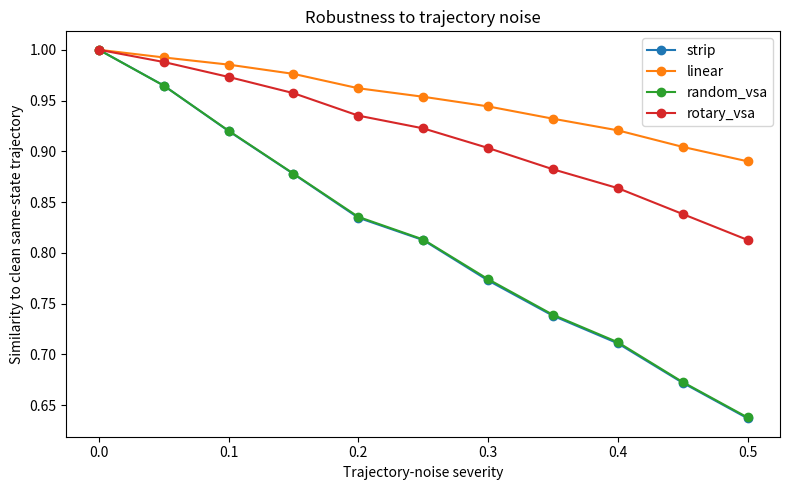
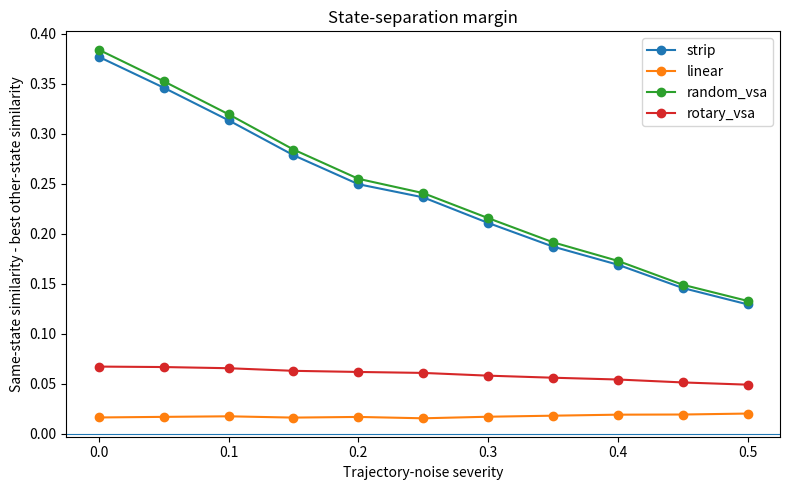
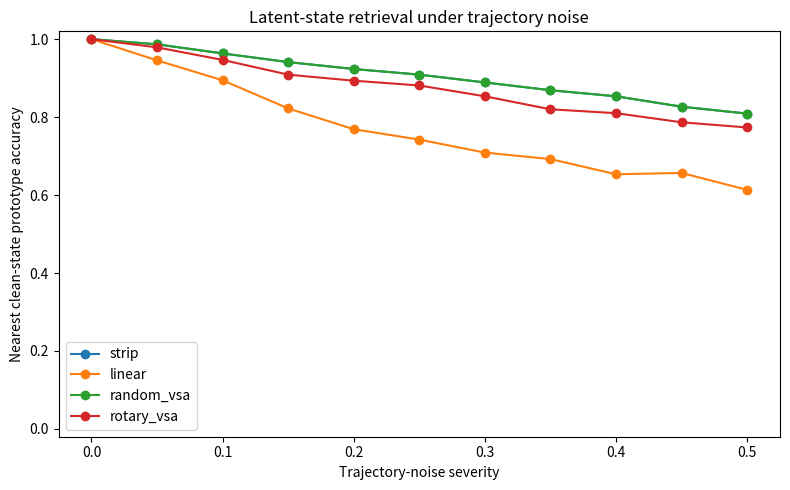
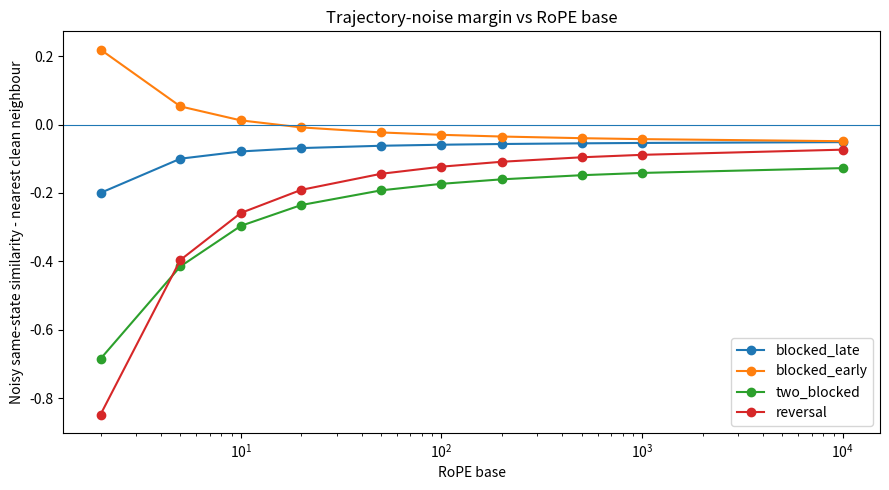
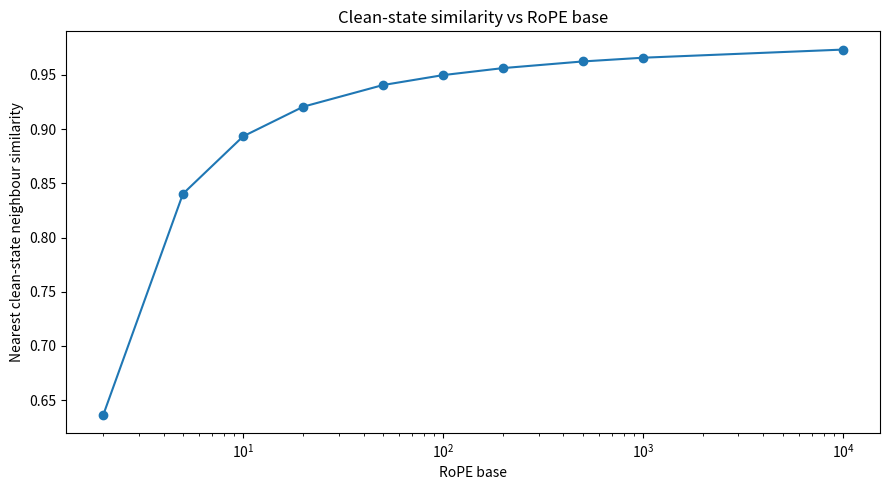
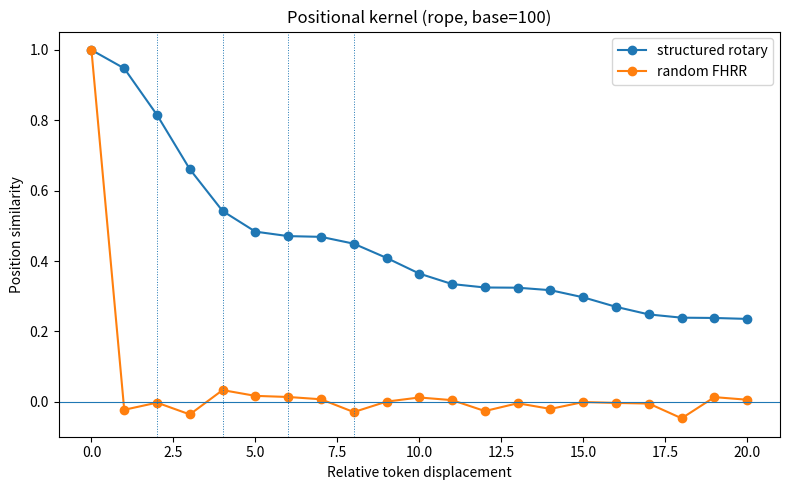

These figures' Python source, in order:
"""
noisy_trajectories.py

Synthetic experiment for trajectory-history noise under perceptual aliasing.

The nominal environment is a 1-D corridor embedded in a 2-D action space:

                 wall
                  ↑
    0 -- 1 -- 2 -- 3 -- ... -- N-1
                  ↓
                 wall

The agent has four actions:

    LEFT
    RIGHT
    UP
    DOWN

LEFT / RIGHT move along the corridor when traversable.

UP / DOWN hit a wall everywhere and therefore:

    state_{t+1} = state_t

The point of the "stall" noise is therefore NOT that the same action
mysteriously fails.

Instead:

    clean:
        state 4 --RIGHT--> state 5

    noisy:
        state 4 --UP--> state 4
        state 4 --RIGHT--> state 5

The latent state and observation are unchanged after the blocked action,
but the ACTION HISTORY is different.

This mimics trajectory noise where the agent briefly takes an irrelevant
or blocked action before continuing.

Observations
------------
Use four binary channels in globally fixed cardinal directions:

    [N, E, S, W]

For the corridor:

    N = 0 everywhere
    S = 0 everywhere

    E = 1 unless at right boundary
    W = 1 unless at left boundary

Therefore:

    left boundary:
        [0, 1, 0, 0]

    interior:
        [0, 1, 0, 1]

    right boundary:
        [0, 0, 0, 1]

All interior states remain perceptually aliased.

Tokens are interleaved:

    O_t, A_t, O_{t+1}, A_{t+1}, ...

Encodings
---------
1. Exact positional strip
2. Weighted-sum / decay-only context
3. Random-position FHRR
4. Structured rotary FHRR

Main controlled question
------------------------
For a clean trajectory ending in state 7, compare:

    clean_7
    blocked-UP trajectory ending in state 7
    blocked-DOWN trajectory ending in state 7
    two blocked actions ending in state 7
    reversal ending in state 7

against genuinely different clean trajectories:

    clean_6
    clean_8

Desired behaviour:

    S(noisy_7, clean_7)
        >
    max(
        S(clean_6, clean_7),
        S(clean_8, clean_7)
    )

The important quantity is therefore the state-separation margin, not
raw similarity alone.
"""

from dataclasses import dataclass

import numpy as np
import matplotlib.pyplot as plt


# ============================================================
# CONFIGURATION
# ============================================================

@dataclass
class Config:
    seed: int = 7

    # --------------------------------------------------------
    # Environment
    # --------------------------------------------------------

    n_states: int = 5

    target_states: tuple = tuple(
        range(1, 4)
    )

    # --------------------------------------------------------
    # Context representation
    # --------------------------------------------------------

    # Tokens are interleaved:
    #
    #     O, A, O, A, ...
    #
    # 40 tokens therefore corresponds to roughly 20 actions.
    window: int = 40

    # Number of complex FHRR dimensions.
    #
    # Equivalent real dimensionality = 2 * dim.
    dim: int = 1024

    # Explicit recency weighting.
    #
    # Keep at 1 initially to isolate positional geometry.
    lam: float = 1.0

    # --------------------------------------------------------
    # Structured positional encoding
    # --------------------------------------------------------

    rotary_mode: str = "rope"

    # Used for the optional Gaussian kernel.
    position_scale: float = 1.0

    # RoPE frequency base.
    rope_base: float = 100.0

    # --------------------------------------------------------
    # Monte Carlo noise
    # --------------------------------------------------------

    n_samples: int = 300

    noise_levels: tuple = tuple(
        np.linspace(
            0.0,
            0.5,
            11,
        )
    )

    # At maximum noise severity, probability that before
    # progressing the agent selects a blocked UP/DOWN action.
    max_blocked_prob: float = 0.55

    # Probability of a genuine LEFT->RIGHT backtrack.
    max_backtrack_prob: float = 0.30

    # Multiple blocked actions may occur before progress.
    max_consecutive_blocked: int = 3

    # --------------------------------------------------------
    # RoPE base sweep
    # --------------------------------------------------------

    rope_bases: tuple = (
        2.0,
        5.0,
        10.0,
        20.0,
        50.0,
        100.0,
        200.0,
        500.0,
        1000.0,
        10000.0,
    )

    # --------------------------------------------------------
    # Experiment toggles
    # --------------------------------------------------------

    run_monte_carlo: bool = True

    run_base_sweep: bool = True

    show_plots: bool = True


CFG = Config()


# ============================================================
# ACTIONS
# ============================================================

LEFT = "LEFT"
RIGHT = "RIGHT"
UP = "UP"
DOWN = "DOWN"


# ============================================================
# ENVIRONMENT
# ============================================================

def observation(
    state,
    cfg,
):
    """
    Four globally fixed binary traversability channels:

        [N, E, S, W]

    The corridor is enclosed by walls north and south.
    """

    north_free = 0

    east_free = int(
        state
        < cfg.n_states - 1
    )

    south_free = 0

    west_free = int(
        state > 0
    )

    return (
        north_free,
        east_free,
        south_free,
        west_free,
    )


def observation_token(
    state,
    cfg,
):
    n, e, s, w = observation(
        state,
        cfg,
    )

    return (
        f"O_{n}{e}{s}{w}"
    )


def action_token(action):

    if action == LEFT:
        return "A_L"

    if action == RIGHT:
        return "A_R"

    if action == UP:
        return "A_U"

    if action == DOWN:
        return "A_D"

    raise ValueError(
        f"Unknown action: {action}"
    )


def transition(
    state,
    action,
    cfg,
):
    """
    Apply one action.

    UP and DOWN always hit corridor walls.

    LEFT and RIGHT move when the corresponding neighbouring
    corridor state exists.
    """

    # --------------------------------------------------------
    # Blocked orthogonal actions
    # --------------------------------------------------------

    if action in (
        UP,
        DOWN,
    ):
        return state

    # --------------------------------------------------------
    # Horizontal movement
    # --------------------------------------------------------

    if action == LEFT:

        if state == 0:
            return state

        return state - 1

    if action == RIGHT:

        if state == cfg.n_states - 1:
            return state

        return state + 1

    raise ValueError(
        f"Unknown action: {action}"
    )


# ============================================================
# TRAJECTORY GENERATION
# ============================================================

def clean_trajectory(
    start,
    target,
    cfg,
):
    """
    Clean shortest trajectory along the corridor.

    Returns
    -------
    tokens:
        O_0, A_0, O_1, A_1, ...

    states:
        visited latent states

    actions:
        issued actions
    """

    if not (0 <= target < cfg.n_states):
        raise ValueError(
            f"Target state {target} is outside corridor "
            f"[0, {cfg.n_states - 1}]"
        )

    state = start

    tokens = [
        observation_token(
            state,
            cfg,
        )
    ]

    states = [state]

    actions = []

    while state != target:

        action = (
            RIGHT
            if target > state
            else LEFT
        )

        actions.append(
            action
        )

        tokens.append(
            action_token(
                action
            )
        )

        state = transition(
            state,
            action,
            cfg,
        )

        states.append(
            state
        )

        tokens.append(
            observation_token(
                state,
                cfg,
            )
        )

    return (
        tokens,
        states,
        actions,
    )


def noisy_trajectory(
    start,
    target,
    rng,
    blocked_prob,
    backtrack_prob,
    cfg,
):
    """
    Follow the same overall route to target while adding trajectory noise.

    Noise type 1: blocked orthogonal action
    ---------------------------------------

        state s
          |
         UP
          |
        wall

    The action is recorded but state does not change.

    Example:

        ... R O_s
            U O_s
            R O_{s+1}

    Noise type 2: genuine reversal
    ------------------------------

        s -> s-1 -> s -> s+1

    The final target state remains unchanged.
    """

    if not (0 <= target < cfg.n_states):
        raise ValueError(
            f"Target state {target} is outside corridor "
            f"[0, {cfg.n_states - 1}]"
        )

    state = start

    tokens = [
        observation_token(
            state,
            cfg,
        )
    ]

    states = [state]

    actions = []

    while state != target:

        intended = (
            RIGHT
            if target > state
            else LEFT
        )

        opposite = (
            LEFT
            if intended == RIGHT
            else RIGHT
        )

        # ----------------------------------------------------
        # Genuine short reversal / backtrack
        # ----------------------------------------------------

        if (
            rng.random()
            < backtrack_prob
        ):

            detour_state = transition(
                state,
                opposite,
                cfg,
            )

            # Only create a reversal if the opposite movement
            # is actually possible.
            if detour_state != state:

                actions.append(
                    opposite
                )

                tokens.append(
                    action_token(
                        opposite
                    )
                )

                state = detour_state

                states.append(
                    state
                )

                tokens.append(
                    observation_token(
                        state,
                        cfg,
                    )
                )

                # Return to where we were.
                actions.append(
                    intended
                )

                tokens.append(
                    action_token(
                        intended
                    )
                )

                state = transition(
                    state,
                    intended,
                    cfg,
                )

                states.append(
                    state
                )

                tokens.append(
                    observation_token(
                        state,
                        cfg,
                    )
                )

        # ----------------------------------------------------
        # One or more blocked UP/DOWN actions
        # ----------------------------------------------------

        n_blocked = 0

        while (
            n_blocked
            < cfg.max_consecutive_blocked
            and rng.random()
            < blocked_prob
        ):

            blocked_action = (
                UP
                if rng.random() < 0.5
                else DOWN
            )

            actions.append(
                blocked_action
            )

            tokens.append(
                action_token(
                    blocked_action
                )
            )

            # This action hits the corridor wall.
            new_state = transition(
                state,
                blocked_action,
                cfg,
            )

            assert (
                new_state == state
            )

            state = new_state

            states.append(
                state
            )

            # Observation is therefore unchanged.
            tokens.append(
                observation_token(
                    state,
                    cfg,
                )
            )

            n_blocked += 1

        # ----------------------------------------------------
        # Eventually perform intended progress action
        # ----------------------------------------------------

        actions.append(
            intended
        )

        tokens.append(
            action_token(
                intended
            )
        )

        state = transition(
            state,
            intended,
            cfg,
        )

        states.append(
            state
        )

        tokens.append(
            observation_token(
                state,
                cfg,
            )
        )

    return (
        tokens,
        states,
        actions,
    )


# ============================================================
# TRAJECTORY FROM EXPLICIT ACTIONS
# ============================================================

def trajectory_from_actions(
    start,
    actions,
    cfg,
):
    """
    Construct an exact controlled trajectory from an explicit
    sequence of actions.

    This is preferable to inferring actions from state sequences,
    because a repeated state could have resulted from:

        UP
        DOWN
        blocked LEFT
        blocked RIGHT

    and those are sensorimotorically different.
    """

    state = start

    tokens = [
        observation_token(
            state,
            cfg,
        )
    ]

    states = [
        state
    ]

    for action in actions:

        tokens.append(
            action_token(
                action
            )
        )

        state = transition(
            state,
            action,
            cfg,
        )

        states.append(
            state
        )

        tokens.append(
            observation_token(
                state,
                cfg,
            )
        )

    return (
        tokens,
        states,
    )


# ============================================================
# VOCABULARY
# ============================================================

VOCAB = [
    # observations
    "O_0100",   # left boundary
    "O_0101",   # interior
    "O_0001",   # right boundary

    # actions
    "A_L",
    "A_R",
    "A_U",
    "A_D",
]

TOKEN_TO_INDEX = {
    token: i
    for i, token
    in enumerate(VOCAB)
}

VOCAB_SIZE = len(
    VOCAB
)


def token_one_hot(
    token,
):
    x = np.zeros(
        VOCAB_SIZE,
        dtype=float,
    )

    x[
        TOKEN_TO_INDEX[
            token
        ]
    ] = 1.0

    return x


# ============================================================
# FHRR CONTENT CODES
# ============================================================

def random_fhrr(
    dim,
    rng,
):
    phase = rng.uniform(
        -np.pi,
        np.pi,
        size=dim,
    )

    return np.exp(
        1j * phase
    )


def make_content_codes(
    dim,
    rng,
):
    return {
        token: random_fhrr(
            dim,
            rng,
        )
        for token in VOCAB
    }


# ============================================================
# POSITION OPERATORS
# ============================================================

def make_rotary_theta(
    dim,
    mode,
    rng,
    rope_base,
    position_scale,
):
    """
    Construct angular frequencies.

    Position k:

        p_k = exp(j * k * theta)

    Therefore:

        conj(p_m) * p_n
            =
        exp(j * (n-m) * theta)

    so the positional relationship depends only on relative
    displacement.
    """

    if mode == "gaussian":

        sigma = (
            1.0
            / position_scale
        )

        return rng.normal(
            loc=0.0,
            scale=sigma,
            size=dim,
        )

    if mode == "rope":

        i = np.arange(
            dim
        )

        return (
            rope_base
            ** (-i / dim)
        )

    raise ValueError(
        f"Unknown rotary mode: "
        f"{mode}"
    )


def make_random_position_theta(
    dim,
    rng,
):
    """
    Conventional random FHRR positional generator.

    In high dimensions, distinct integer offsets are generally
    close to orthogonal.
    """

    return rng.uniform(
        -np.pi,
        np.pi,
        size=dim,
    )


def position(
    theta,
    lag,
):
    return np.exp(
        1j
        * lag
        * theta
    )


def position_kernel(
    theta,
    lag,
):
    """
    Similarity between positional code 0 and positional code lag.

        K(lag)
            =
        mean_i cos(lag * theta_i)
    """

    return np.mean(
        np.cos(
            lag * theta
        )
    )


# ============================================================
# SIMILARITY
# ============================================================

def cosine(
    a,
    b,
):
    denom = (
        np.linalg.norm(a)
        * np.linalg.norm(b)
    )

    if denom == 0:
        return 0.0

    if np.iscomplexobj(a):

        return (
            np.real(
                np.vdot(
                    a,
                    b,
                )
            )
            / denom
        )

    return (
        np.dot(
            a,
            b,
        )
        / denom
    )


# ============================================================
# ENCODER 1:
# EXACT POSITIONAL STRIP
# ============================================================

def encode_strip(
    tokens,
    cfg,
):
    """
    One explicit one-hot slot per lag.

    Any inserted action-observation pair shifts all earlier
    content by two token positions.
    """

    representation = (
        np.zeros(
            cfg.window
            * VOCAB_SIZE,
            dtype=float,
        )
    )

    recent = tokens[
        -cfg.window:
    ]

    recent = list(
        reversed(
            recent
        )
    )

    for lag, token in enumerate(
        recent
    ):

        offset = (
            lag
            * VOCAB_SIZE
        )

        representation[
            offset
            + TOKEN_TO_INDEX[
                token
            ]
        ] = (
            cfg.lam
            ** lag
        )

    return representation


# ============================================================
# ENCODER 2:
# WEIGHTED-SUM / DECAY-ONLY CONTEXT
# ============================================================

def encode_linear(
    tokens,
    cfg,
):
    """
    Content accumulation without explicit positional binding.

        h =
        sum_k lambda^k x_{t-k}

    Included only as a simple collapsed-history baseline.
    """

    h = np.zeros(
        VOCAB_SIZE,
        dtype=float,
    )

    recent = tokens[
        -cfg.window:
    ]

    for lag, token in enumerate(
        reversed(
            recent
        )
    ):

        h += (
            cfg.lam
            ** lag
        ) * token_one_hot(
            token
        )

    return h


# ============================================================
# ENCODER 3 / 4:
# FHRR POSITIONAL MEMORY
# ============================================================

def encode_fhrr(
    tokens,
    content_codes,
    theta,
    cfg,
):
    """
    Finite-window FHRR history:

        h =
        sum_k
            lambda^k
            x_{t-k}
            p^k
    """

    h = np.zeros(
        cfg.dim,
        dtype=np.complex128,
    )

    recent = tokens[
        -cfg.window:
    ]

    for lag, token in enumerate(
        reversed(
            recent
        )
    ):

        h += (
            cfg.lam
            ** lag
        ) * (
            content_codes[
                token
            ]
            * position(
                theta,
                lag,
            )
        )

    return h


# ============================================================
# ENCODER COLLECTION
# ============================================================

class Encoders:

    def __init__(
        self,
        cfg,
        rng,
    ):

        self.cfg = cfg

        self.content_codes = (
            make_content_codes(
                cfg.dim,
                rng,
            )
        )

        self.rotary_theta = (
            make_rotary_theta(
                dim=cfg.dim,
                mode=cfg.rotary_mode,
                rng=rng,
                rope_base=
                    cfg.rope_base,
                position_scale=
                    cfg.position_scale,
            )
        )

        self.random_theta = (
            make_random_position_theta(
                cfg.dim,
                rng,
            )
        )

    def encode_all(
        self,
        tokens,
    ):

        return {

            "strip":
                encode_strip(
                    tokens,
                    self.cfg,
                ),

            "linear":
                encode_linear(
                    tokens,
                    self.cfg,
                ),

            "random_vsa":
                encode_fhrr(
                    tokens,
                    self.content_codes,
                    self.random_theta,
                    self.cfg,
                ),

            "rotary_vsa":
                encode_fhrr(
                    tokens,
                    self.content_codes,
                    self.rotary_theta,
                    self.cfg,
                ),
        }


# ============================================================
# CONTROLLED TRAJECTORY TEST
# ============================================================

def controlled_trajectory_test(
    encoders,
    cfg,
    verbose=True,
):
    """
    Controlled trajectory-noise test for a 5-state corridor.

    Reference latent state:

        state 2

    All noisy trajectories end at state 2.

    Genuine neighbouring clean trajectories terminate at:

        state 1
        state 3

    Desired condition:

        S(noisy_2, clean_2)
            >
        max(
            S(clean_1, clean_2),
            S(clean_3, clean_2)
        )

    Positive margin therefore means that trajectory noise has not
    made the representation more similar to a different latent state
    than to the correct one.
    """

    trajectories = {

        # ----------------------------------------------------
        # Reference
        # ----------------------------------------------------

        "clean_2":
            [RIGHT, RIGHT],

        # ----------------------------------------------------
        # One blocked action
        # ----------------------------------------------------

        # Move to state 1, hit upper wall, then continue.
        "blocked_late":
            [
                RIGHT,
                UP,
                RIGHT,
            ],

        # Hit lower wall at the beginning, then continue.
        "blocked_early":
            [
                DOWN,
                RIGHT,
                RIGHT,
            ],

        # ----------------------------------------------------
        # Two blocked actions
        # ----------------------------------------------------

        "two_blocked":
            [
                RIGHT,
                UP,
                DOWN,
                RIGHT,
            ],

        # ----------------------------------------------------
        # Genuine reversal
        # ----------------------------------------------------

        # Reach state 2, move back to state 1, then return.
        "reversal":
            [
                RIGHT,
                RIGHT,
                LEFT,
                RIGHT,
            ],

        # ----------------------------------------------------
        # Genuine neighbouring clean states
        # ----------------------------------------------------

        "clean_1":
            [RIGHT],

        "clean_3":
            [
                RIGHT,
                RIGHT,
                RIGHT,
            ],
    }

    encoded = {}
    latent_end_states = {}

    for name, actions in trajectories.items():

        tokens, states = trajectory_from_actions(
            start=0,
            actions=actions,
            cfg=cfg,
        )

        encoded[name] = encoders.encode_all(
            tokens
        )

        latent_end_states[name] = states[-1]

    # --------------------------------------------------------
    # Sanity checks
    # --------------------------------------------------------

    assert (
        latent_end_states["clean_2"] == 2
    )

    for name in [
        "blocked_late",
        "blocked_early",
        "two_blocked",
        "reversal",
    ]:
        assert (
            latent_end_states[name] == 2
        ), (
            name,
            latent_end_states[name],
        )

    assert (
        latent_end_states["clean_1"] == 1
    )

    assert (
        latent_end_states["clean_3"] == 3
    )

    methods = [
        "strip",
        "linear",
        "random_vsa",
        "rotary_vsa",
    ]

    results = {}

    if verbose:

        print()
        print("=" * 95)
        print("CONTROLLED TRAJECTORY TEST")
        print("=" * 95)

        print(
            f"rotary_mode = "
            f"{cfg.rotary_mode}"
        )

        if cfg.rotary_mode == "rope":
            print(
                f"rope_base = "
                f"{cfg.rope_base}"
            )

        if cfg.rotary_mode == "gaussian":
            print(
                f"position_scale = "
                f"{cfg.position_scale}"
            )

        print(
            f"lambda = "
            f"{cfg.lam}"
        )

        print()
        print("Action sequences:")

        for name, actions in trajectories.items():
            print(
                f"  {name:16s} "
                f"{format_actions(actions)} "
                f"-> state "
                f"{latent_end_states[name]}"
            )

    # --------------------------------------------------------
    # Similarity test
    # --------------------------------------------------------

    for method in methods:

        ref = encoded[
            "clean_2"
        ][
            method
        ]

        sim_1 = cosine(
            ref,
            encoded[
                "clean_1"
            ][
                method
            ],
        )

        sim_3 = cosine(
            ref,
            encoded[
                "clean_3"
            ][
                method
            ],
        )

        nearest_neighbour = max(
            sim_1,
            sim_3,
        )

        method_results = {
            "clean_1":
                sim_1,

            "clean_3":
                sim_3,

            "nearest_neighbour":
                nearest_neighbour,
        }

        if verbose:

            print()
            print(method)

            print(
                f"  clean_1:            "
                f"{sim_1:.4f}"
            )

            print(
                f"  clean_3:            "
                f"{sim_3:.4f}"
            )

            print(
                f"  nearest neighbour:  "
                f"{nearest_neighbour:.4f}"
            )

        for name in [
            "blocked_late",
            "blocked_early",
            "two_blocked",
            "reversal",
        ]:

            same_similarity = cosine(
                ref,
                encoded[
                    name
                ][
                    method
                ],
            )

            margin = (
                same_similarity
                - nearest_neighbour
            )

            method_results[
                name
            ] = {
                "similarity":
                    same_similarity,

                "margin":
                    margin,
            }

            if verbose:

                print(
                    f"  {name:16s} "
                    f"sim="
                    f"{same_similarity:.4f} "
                    f"margin="
                    f"{margin:+.4f}"
                )

        results[
            method
        ] = method_results

    return results

# ============================================================
# CLEAN PROTOTYPES
# ============================================================

def build_prototypes(
    encoders,
    cfg,
):
    """
    One clean shortest-path prototype for each target state.
    """

    methods = [
        "strip",
        "linear",
        "random_vsa",
        "rotary_vsa",
    ]

    prototypes = {
        method: {}
        for method in methods
    }

    for target in (
        cfg.target_states
    ):

        (
            tokens,
            _,
            _,
        ) = clean_trajectory(
            start=0,
            target=target,
            cfg=cfg,
        )

        encoded = (
            encoders.encode_all(
                tokens
            )
        )

        for (
            method,
            vector,
        ) in encoded.items():

            prototypes[
                method
            ][
                target
            ] = vector

    return prototypes


# ============================================================
# NEAREST CLEAN PROTOTYPE
# ============================================================

def classify(
    representation,
    prototypes,
):
    scores = {
        state: cosine(
            representation,
            prototype,
        )
        for (
            state,
            prototype,
        ) in prototypes.items()
    }

    prediction = max(
        scores,
        key=scores.get,
    )

    return (
        prediction,
        scores,
    )


# ============================================================
# MONTE CARLO EXPERIMENT
# ============================================================

def run_experiment(
    rng,
    encoders,
    prototypes,
    cfg,
):
    methods = list(
        prototypes.keys()
    )

    results = {
        method: {
            "same_similarity": [],
            "other_similarity": [],
            "margin": [],
            "accuracy": [],
        }
        for method in methods
    }

    noise_levels = np.asarray(
        cfg.noise_levels
    )

    max_noise = (
        noise_levels[-1]
    )

    for noise in (
        noise_levels
    ):

        blocked_prob = (
            noise
            * cfg.max_blocked_prob
            / max_noise
        )

        backtrack_prob = (
            noise
            * cfg.max_backtrack_prob
            / max_noise
        )

        accum = {
            method: {
                "same": [],
                "other": [],
                "margin": [],
                "correct": [],
            }
            for method in methods
        }

        for target in (
            cfg.target_states
        ):

            for _ in range(
                cfg.n_samples
            ):

                (
                    tokens,
                    states,
                    actions,
                ) = noisy_trajectory(
                    start=0,
                    target=target,
                    rng=rng,
                    blocked_prob=
                        blocked_prob,
                    backtrack_prob=
                        backtrack_prob,
                    cfg=cfg,
                )

                # Sanity check:
                # noise must not change final target.
                assert (
                    states[-1]
                    == target
                )

                encoded = (
                    encoders.encode_all(
                        tokens
                    )
                )

                for method in methods:

                    representation = (
                        encoded[
                            method
                        ]
                    )

                    own_prototype = (
                        prototypes[
                            method
                        ][
                            target
                        ]
                    )

                    same = cosine(
                        representation,
                        own_prototype,
                    )

                    (
                        prediction,
                        scores,
                    ) = classify(
                        representation,
                        prototypes[
                            method
                        ],
                    )

                    other_scores = [
                        score
                        for (
                            state,
                            score,
                        ) in scores.items()
                        if state != target
                    ]

                    best_other = max(
                        other_scores
                    )

                    accum[
                        method
                    ][
                        "same"
                    ].append(
                        same
                    )

                    accum[
                        method
                    ][
                        "other"
                    ].append(
                        best_other
                    )

                    accum[
                        method
                    ][
                        "margin"
                    ].append(
                        same
                        - best_other
                    )

                    accum[
                        method
                    ][
                        "correct"
                    ].append(
                        prediction
                        == target
                    )

        for method in methods:

            results[
                method
            ][
                "same_similarity"
            ].append(
                np.mean(
                    accum[
                        method
                    ][
                        "same"
                    ]
                )
            )

            results[
                method
            ][
                "other_similarity"
            ].append(
                np.mean(
                    accum[
                        method
                    ][
                        "other"
                    ]
                )
            )

            results[
                method
            ][
                "margin"
            ].append(
                np.mean(
                    accum[
                        method
                    ][
                        "margin"
                    ]
                )
            )

            results[
                method
            ][
                "accuracy"
            ].append(
                np.mean(
                    accum[
                        method
                    ][
                        "correct"
                    ]
                )
            )

    return results


# ============================================================
# EXAMPLE TRAJECTORIES
# ============================================================

def format_actions(
    actions,
):
    mapping = {
        LEFT: "L",
        RIGHT: "R",
        UP: "U",
        DOWN: "D",
    }

    return [
        mapping[action]
        for action in actions
    ]


def show_examples(
    rng,
    cfg,
):
    target = 3

    print()

    print(
        "=" * 70
    )

    print(
        "EXAMPLE TRAJECTORIES"
    )

    print(
        "=" * 70
    )

    (
        _,
        clean_states,
        clean_actions,
    ) = clean_trajectory(
        0,
        target,
        cfg,
    )

    print()

    print(
        "Clean:"
    )

    print(
        "states: ",
        clean_states,
    )

    print(
        "actions:",
        format_actions(
            clean_actions
        ),
    )

    examples = [
        (0.10, 0.00),
        (0.25, 0.10),
        (0.50, 0.25),
    ]

    for (
        blocked,
        backtrack,
    ) in examples:

        (
            _,
            states,
            actions,
        ) = noisy_trajectory(
            start=0,
            target=target,
            rng=rng,
            blocked_prob=blocked,
            backtrack_prob=
                backtrack,
            cfg=cfg,
        )

        print()

        print(
            f"blocked="
            f"{blocked:.2f}, "
            f"backtrack="
            f"{backtrack:.2f}:"
        )

        print(
            "states: ",
            states,
        )

        print(
            "actions:",
            format_actions(
                actions
            ),
        )


# ============================================================
# ALTERNATIVE-ROUTE CONTROL
# ============================================================

def alternative_route_control(
    encoders,
    cfg,
):
    """
    Reach the same latent target from opposite sides.

    This is intentionally NOT classified as nuisance noise.
    """

    target = (
        cfg.n_states
        // 2
    )

    (
        left_tokens,
        _,
        _,
    ) = clean_trajectory(
        start=0,
        target=target,
        cfg=cfg,
    )

    (
        right_tokens,
        _,
        _,
    ) = clean_trajectory(
        start=cfg.n_states - 1,
        target=target,
        cfg=cfg,
    )

    left = (
        encoders.encode_all(
            left_tokens
        )
    )

    right = (
        encoders.encode_all(
            right_tokens
        )
    )

    print()

    print(
        "=" * 70
    )

    print(
        "ALTERNATIVE-ROUTE CONTROL"
    )

    print(
        "=" * 70
    )

    print(
        f"Same latent target "
        f"state: {target}"
    )

    print(
        "One trajectory approaches "
        "from left, the other from right."
    )

    print()

    for method in left:

        score = cosine(
            left[
                method
            ],
            right[
                method
            ],
        )

        print(
            f"{method:12s}: "
            f"{score: .4f}"
        )


# ============================================================
# PRINT POSITION KERNEL
# ============================================================

def print_kernel_values(
    encoders,
):
    print()

    print(
        "=" * 70
    )

    print(
        "ROTARY POSITION KERNEL"
    )

    print(
        "=" * 70
    )

    print(
        f"{'lag':>5s} "
        f"{'K(lag)':>12s}"
    )

    for lag in range(
        0,
        17,
    ):

        k = position_kernel(
            encoders.rotary_theta,
            lag,
        )

        marker = ""

        # A single blocked action inserts:
        #
        #     A_U, O_same
        #
        # or
        #
        #     A_D, O_same
        #
        # i.e. 2 extra tokens.
        if (
            lag > 0
            and lag % 2 == 0
        ):
            marker = (
                "  <- blocked-action "
                "offset multiple"
            )

        print(
            f"{lag:5d} "
            f"{k:12.4f}"
            f"{marker}"
        )


# ============================================================
# MONTE CARLO SUMMARY
# ============================================================

def print_results(
    results,
    cfg,
):
    methods = list(
        results.keys()
    )

    print()

    print(
        "=" * 90
    )

    print(
        "SUMMARY"
    )

    print(
        "=" * 90
    )

    for i, noise in enumerate(
        cfg.noise_levels
    ):

        print()

        print(
            f"Noise severity = "
            f"{noise:.2f}"
        )

        print(
            f"{'method':12s} "
            f"{'same':>9s} "
            f"{'other':>9s} "
            f"{'margin':>9s} "
            f"{'accuracy':>9s}"
        )

        for method in methods:

            values = (
                results[
                    method
                ]
            )

            print(
                f"{method:12s} "
                f"{values['same_similarity'][i]:9.3f} "
                f"{values['other_similarity'][i]:9.3f} "
                f"{values['margin'][i]:9.3f} "
                f"{values['accuracy'][i]:9.3f}"
            )


# ============================================================
# POSITIONAL KERNEL PLOT
# ============================================================

def plot_position_kernel(
    encoders,
    cfg,
):
    lags = np.arange(
        0,
        21,
    )

    rotary = np.array([
        position_kernel(
            encoders.rotary_theta,
            lag,
        )
        for lag in lags
    ])

    random = np.array([
        position_kernel(
            encoders.random_theta,
            lag,
        )
        for lag in lags
    ])

    plt.figure(
        figsize=(8, 5)
    )

    plt.plot(
        lags,
        rotary,
        marker="o",
        label=
            "structured rotary",
    )

    plt.plot(
        lags,
        random,
        marker="o",
        label=
            "random FHRR",
    )

    # One blocked action adds one action-observation pair,
    # hence two token positions.
    for lag in [
        2,
        4,
        6,
        8,
    ]:

        plt.axvline(
            lag,
            linewidth=0.7,
            linestyle=":",
        )

    plt.axhline(
        0,
        linewidth=0.8,
    )

    plt.xlabel(
        "Relative token displacement"
    )

    plt.ylabel(
        "Position similarity"
    )

    plt.title(
        f"Positional kernel "
        f"({cfg.rotary_mode}, "
        f"base={cfg.rope_base:g})"
    )

    plt.legend()

    plt.tight_layout()


# ============================================================
# MONTE CARLO PLOTS
# ============================================================

def plot_results(
    results,
    cfg,
):
    noise_levels = np.asarray(
        cfg.noise_levels
    )

    # --------------------------------------------------------
    # Same-state similarity
    # --------------------------------------------------------

    plt.figure(
        figsize=(8, 5)
    )

    for (
        method,
        values,
    ) in results.items():

        plt.plot(
            noise_levels,
            values[
                "same_similarity"
            ],
            marker="o",
            label=method,
        )

    plt.xlabel(
        "Trajectory-noise severity"
    )

    plt.ylabel(
        "Similarity to clean "
        "same-state trajectory"
    )

    plt.title(
        "Robustness to "
        "trajectory noise"
    )

    plt.legend()

    plt.tight_layout()

    # --------------------------------------------------------
    # Margin
    # --------------------------------------------------------

    plt.figure(
        figsize=(8, 5)
    )

    for (
        method,
        values,
    ) in results.items():

        plt.plot(
            noise_levels,
            values[
                "margin"
            ],
            marker="o",
            label=method,
        )

    plt.axhline(
        0,
        linewidth=0.8,
    )

    plt.xlabel(
        "Trajectory-noise severity"
    )

    plt.ylabel(
        "Same-state similarity "
        "- best other-state similarity"
    )

    plt.title(
        "State-separation margin"
    )

    plt.legend()

    plt.tight_layout()

    # --------------------------------------------------------
    # Prototype classification
    # --------------------------------------------------------

    plt.figure(
        figsize=(8, 5)
    )

    for (
        method,
        values,
    ) in results.items():

        plt.plot(
            noise_levels,
            values[
                "accuracy"
            ],
            marker="o",
            label=method,
        )

    plt.xlabel(
        "Trajectory-noise severity"
    )

    plt.ylabel(
        "Nearest clean-state "
        "prototype accuracy"
    )

    plt.ylim(
        -0.02,
        1.02,
    )

    plt.title(
        "Latent-state retrieval "
        "under trajectory noise"
    )

    plt.legend()

    plt.tight_layout()


# ============================================================
# ROPE BASE SWEEP
# ============================================================

def run_rope_base_sweep(
    cfg,
):
    """
    Sweep RoPE base.

    RNG is reset for every base so content hypervectors remain
    identical across the sweep.
    """

    print()

    print(
        "=" * 95
    )

    print(
        "ROPE BASE SWEEP"
    )

    print(
        "=" * 95
    )

    cases = [
        "blocked_late",
        "blocked_early",
        "two_blocked",
        "reversal",
    ]

    sweep_results = {
        case: []
        for case in cases
    }

    neighbour_similarities = []

    bases = np.asarray(
        cfg.rope_bases,
        dtype=float,
    )

    for base in bases:

        sweep_cfg = Config(
            **{
                **cfg.__dict__,
                "rope_base":
                    float(base),
                "rotary_mode":
                    "rope",
            }
        )

        # Reset seed so only RoPE frequencies change.
        rng = (
            np.random.default_rng(
                cfg.seed
            )
        )

        encoders = Encoders(
            sweep_cfg,
            rng,
        )

        result = (
            controlled_trajectory_test(
                encoders,
                sweep_cfg,
                verbose=False,
            )
        )

        rotary = result[
            "rotary_vsa"
        ]

        neighbour = (
            rotary[
                "nearest_neighbour"
            ]
        )

        neighbour_similarities.append(
            neighbour
        )

        print()

        print(
            f"ROPE_BASE = "
            f"{base:g}"
        )

        print(
            f"  neighbour = "
            f"{neighbour:.4f}"
        )

        for case in cases:

            similarity = (
                rotary[
                    case
                ][
                    "similarity"
                ]
            )

            margin = (
                rotary[
                    case
                ][
                    "margin"
                ]
            )

            sweep_results[
                case
            ].append(
                margin
            )

            print(
                f"  {case:16s} "
                f"sim={similarity:.4f} "
                f"margin={margin:+.4f}"
            )

    # --------------------------------------------------------
    # Margin plot
    # --------------------------------------------------------

    plt.figure(
        figsize=(9, 5)
    )

    for case in cases:

        plt.plot(
            bases,
            sweep_results[
                case
            ],
            marker="o",
            label=case,
        )

    plt.axhline(
        0,
        linewidth=0.8,
    )

    plt.xscale(
        "log"
    )

    plt.xlabel(
        "RoPE base"
    )

    plt.ylabel(
        "Noisy same-state similarity "
        "- nearest clean neighbour"
    )

    plt.title(
        "Trajectory-noise margin "
        "vs RoPE base"
    )

    plt.legend()

    plt.tight_layout()

    # --------------------------------------------------------
    # Clean neighbour collapse
    # --------------------------------------------------------

    plt.figure(
        figsize=(9, 5)
    )

    plt.plot(
        bases,
        neighbour_similarities,
        marker="o",
    )

    plt.xscale(
        "log"
    )

    plt.xlabel(
        "RoPE base"
    )

    plt.ylabel(
        "Nearest clean-state "
        "neighbour similarity"
    )

    plt.title(
        "Clean-state similarity "
        "vs RoPE base"
    )

    plt.tight_layout()

    return sweep_results


# ============================================================
# MAIN
# ============================================================

if __name__ == "__main__":

    print()

    print(
        "=" * 70
    )

    print(
        "TRAJECTORY NOISE EXPERIMENT"
    )

    print(
        "=" * 70
    )

    print(
        f"rotary mode: "
        f"{CFG.rotary_mode}"
    )

    print(
        f"RoPE base: "
        f"{CFG.rope_base}"
    )

    print(
        f"lambda: "
        f"{CFG.lam}"
    )

    print(
        f"complex dimensions: "
        f"{CFG.dim}"
    )

    print(
        f"window: "
        f"{CFG.window} tokens"
    )

    # --------------------------------------------------------
    # Fixed configuration
    # --------------------------------------------------------

    rng = np.random.default_rng(
        CFG.seed
    )

    encoders = Encoders(
        CFG,
        rng,
    )

    show_examples(
        rng,
        CFG,
    )

    print_kernel_values(
        encoders
    )

    controlled_trajectory_test(
        encoders,
        CFG,
        verbose=True,
    )

    alternative_route_control(
        encoders,
        CFG,
    )

    # --------------------------------------------------------
    # Monte Carlo experiment
    # --------------------------------------------------------

    if CFG.run_monte_carlo:

        # Fresh RNG so the stochastic Monte Carlo experiment
        # does not depend on how many examples were generated
        # above.
        monte_rng = (
            np.random.default_rng(
                CFG.seed + 1
            )
        )

        prototypes = (
            build_prototypes(
                encoders,
                CFG,
            )
        )

        results = (
            run_experiment(
                rng=monte_rng,
                encoders=encoders,
                prototypes=prototypes,
                cfg=CFG,
            )
        )

        print_results(
            results,
            CFG,
        )

        if CFG.show_plots:

            plot_results(
                results,
                CFG,
            )

    # --------------------------------------------------------
    # RoPE base sweep
    # --------------------------------------------------------

    if (
        CFG.run_base_sweep
        and CFG.rotary_mode
        == "rope"
    ):

        run_rope_base_sweep(
            CFG
        )

    # --------------------------------------------------------
    # Kernel plot
    # --------------------------------------------------------

    if CFG.show_plots:

        plot_position_kernel(
            encoders,
            CFG,
        )

        plt.show()
